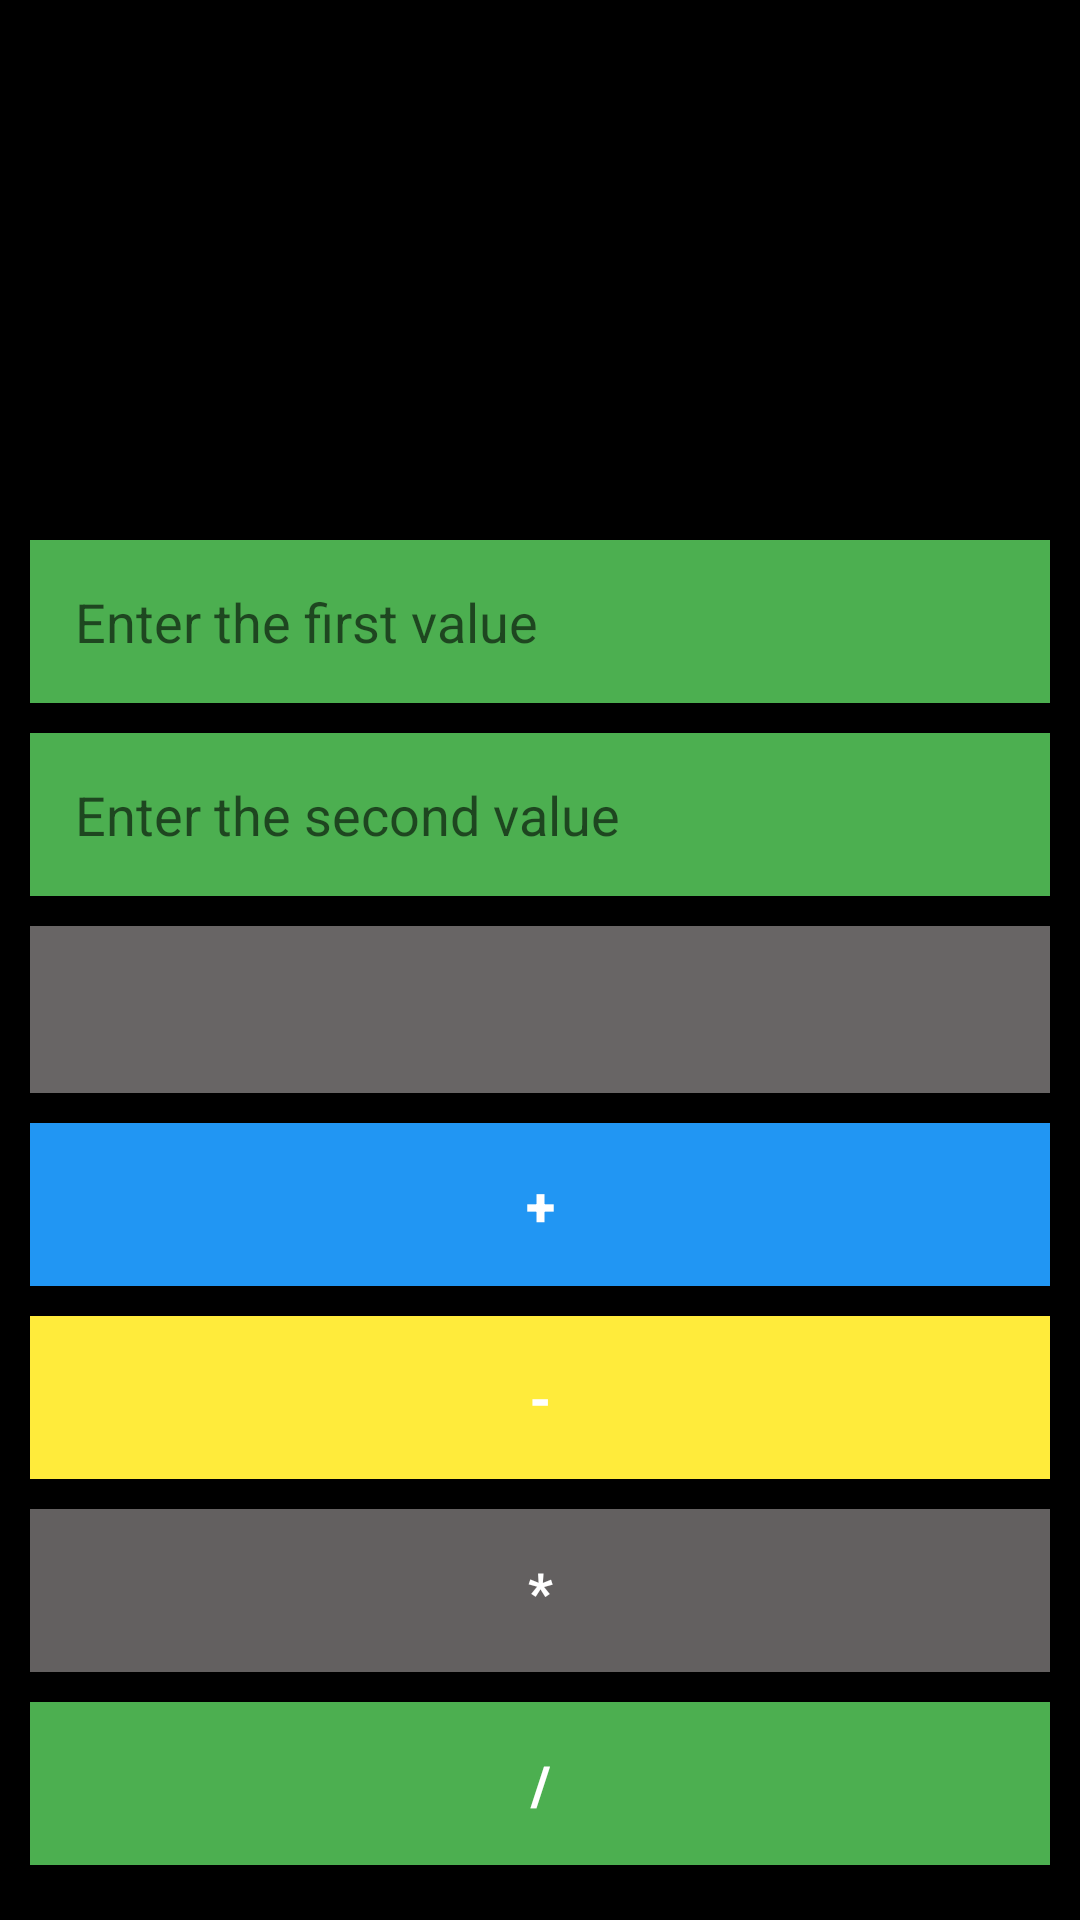

Reconstruct the res/layout file that produces this screen, plus the resources it refers to.
<!-- AndroidManifest.xml: application theme Theme.Calculator -->
<!-- res/layout/activity_main.xml -->
<?xml version="1.0" encoding="utf-8"?>
<LinearLayout xmlns:android="http://schemas.android.com/apk/res/android"
    xmlns:app="http://schemas.android.com/apk/res-auto"
    xmlns:tools="http://schemas.android.com/tools"
    android:id="@+id/subtract"
    android:layout_width="match_parent"
    android:layout_height="match_parent"

    android:background="@color/black"
    android:orientation="vertical"
    tools:context=".MainActivity">

    <ScrollView
        android:layout_width="match_parent"
        android:layout_height="match_parent">

        <LinearLayout
            android:layout_width="match_parent"
            android:layout_height="wrap_content"
            android:orientation="vertical">


            <ImageView
                android:id="@+id/imageView"
                android:layout_width="100dp"
                android:layout_height="100dp"
                android:layout_gravity="center"

                android:layout_marginTop="40dp"

                app:srcCompat="@drawable/calculator" />

            <EditText
                android:id="@+id/et_firstnum"
                android:layout_width="match_parent"
                android:layout_height="wrap_content"
                android:layout_marginStart="10dp"
                android:layout_marginTop="40dp"
                android:layout_marginEnd="10dp"
                android:background="#4CAF50"
                android:ems="10"
                android:hint="@string/enter_the_first_value"
                android:inputType="numberSigned"
                android:padding="15dp"
                android:textColor="@color/white" />

            <EditText
                android:id="@+id/et_secondnum"
                android:layout_width="match_parent"
                android:layout_height="wrap_content"
                android:layout_marginStart="10dp"
                android:layout_marginTop="10dp"
                android:layout_marginEnd="10dp"
                android:background="#4CAF50"
                android:ems="10"
                android:hint="@string/enter_the_second_value"
                android:inputType="numberSigned"

                android:padding="15dp"
                android:textColor="@color/white" />

            <TextView
                android:textColor="@color/white"
                android:textSize="19sp"
                android:id="@+id/answer"
                android:layout_width="match_parent"
                android:layout_height="wrap_content"
                android:layout_marginStart="10dp"
                android:layout_marginTop="10dp"
                android:layout_marginEnd="10dp"
                android:background="#686565"
                android:padding="15dp" />

            <Button
                 android:onClick="add"
                android:id="@+id/plus"
                android:layout_width="match_parent"
                android:layout_height="wrap_content"
                android:layout_marginStart="10dp"
                android:layout_marginTop="10dp"
                android:layout_marginEnd="10dp"
                android:background="#2196F3"
                android:padding="15dp"
                android:text="@string/plus"
                android:textColor="@color/white"
                android:textSize="18sp"
                android:textStyle="bold" />

            <Button
                android:onClick="subtract"
                android:id="@+id/button2"
                android:layout_width="match_parent"
                android:layout_height="wrap_content"
                android:layout_marginStart="10dp"
                android:layout_marginTop="10dp"
                android:layout_marginEnd="10dp"
                android:background="#FFEB3B"
                android:padding="15dp"
                android:text="@string/minus"
                android:textColor="@color/white"
                android:textSize="18sp"
                android:textStyle="bold" />

            <Button
                android:id="@+id/multiply"
                android:layout_width="match_parent"
                android:layout_height="wrap_content"
                android:layout_marginStart="10dp"
                android:layout_marginTop="10dp"
                android:layout_marginEnd="10dp"
                android:background="#636060"
                android:padding="15dp"
                android:text="@string/multiply"
                android:onClick="multiply"
                android:textColor="@color/white"
                android:textSize="18sp"
                android:textStyle="bold" />

            <Button
                android:id="@+id/divison"
                android:layout_width="match_parent"
                android:onClick="div"
                android:layout_height="wrap_content"
                android:layout_marginStart="10dp"
                android:layout_marginTop="10dp"
                android:layout_marginEnd="10dp"
                android:background="#4CAF50"
                android:padding="15dp"
                android:text="@string/div"
                android:textColor="@color/white"
                android:textSize="18sp"
                android:textStyle="bold" />

        </LinearLayout>
    </ScrollView>
</LinearLayout>
<!-- resources referenced by this layout -->
<resources>
  <string name="div">/</string>
  <string name="enter_the_first_value">Enter the first value</string>
  <string name="enter_the_second_value">Enter the second value</string>
  <string name="minus">-</string>
  <string name="multiply">*</string>
  <string name="plus">+</string>
  <style name="Theme.Calculator" parent="Theme.AppCompat.DayNight.NoActionBar">
          
          <item name="colorPrimary">@color/black</item>
          <item name="colorPrimaryVariant">@color/black</item>
          <item name="colorOnPrimary">@color/white</item>
          
          <item name="colorSecondary">@color/teal_200</item>
          <item name="colorSecondaryVariant">@color/teal_700</item>
          <item name="colorOnSecondary">@color/black</item>
          
          <item name="android:statusBarColor" tools:targetApi="l">?attr/colorPrimaryVariant</item>
          
      </style>
  <!-- not gathered from this repository: default colours our renderer supplied (Android Studio template values) -->
  <color name="teal_200">#FF03DAC5</color>
  <color name="teal_700">#FF018786</color>
  <color name="black">#FF000000</color>
  <color name="white">#FFFFFFFF</color>
</resources>
